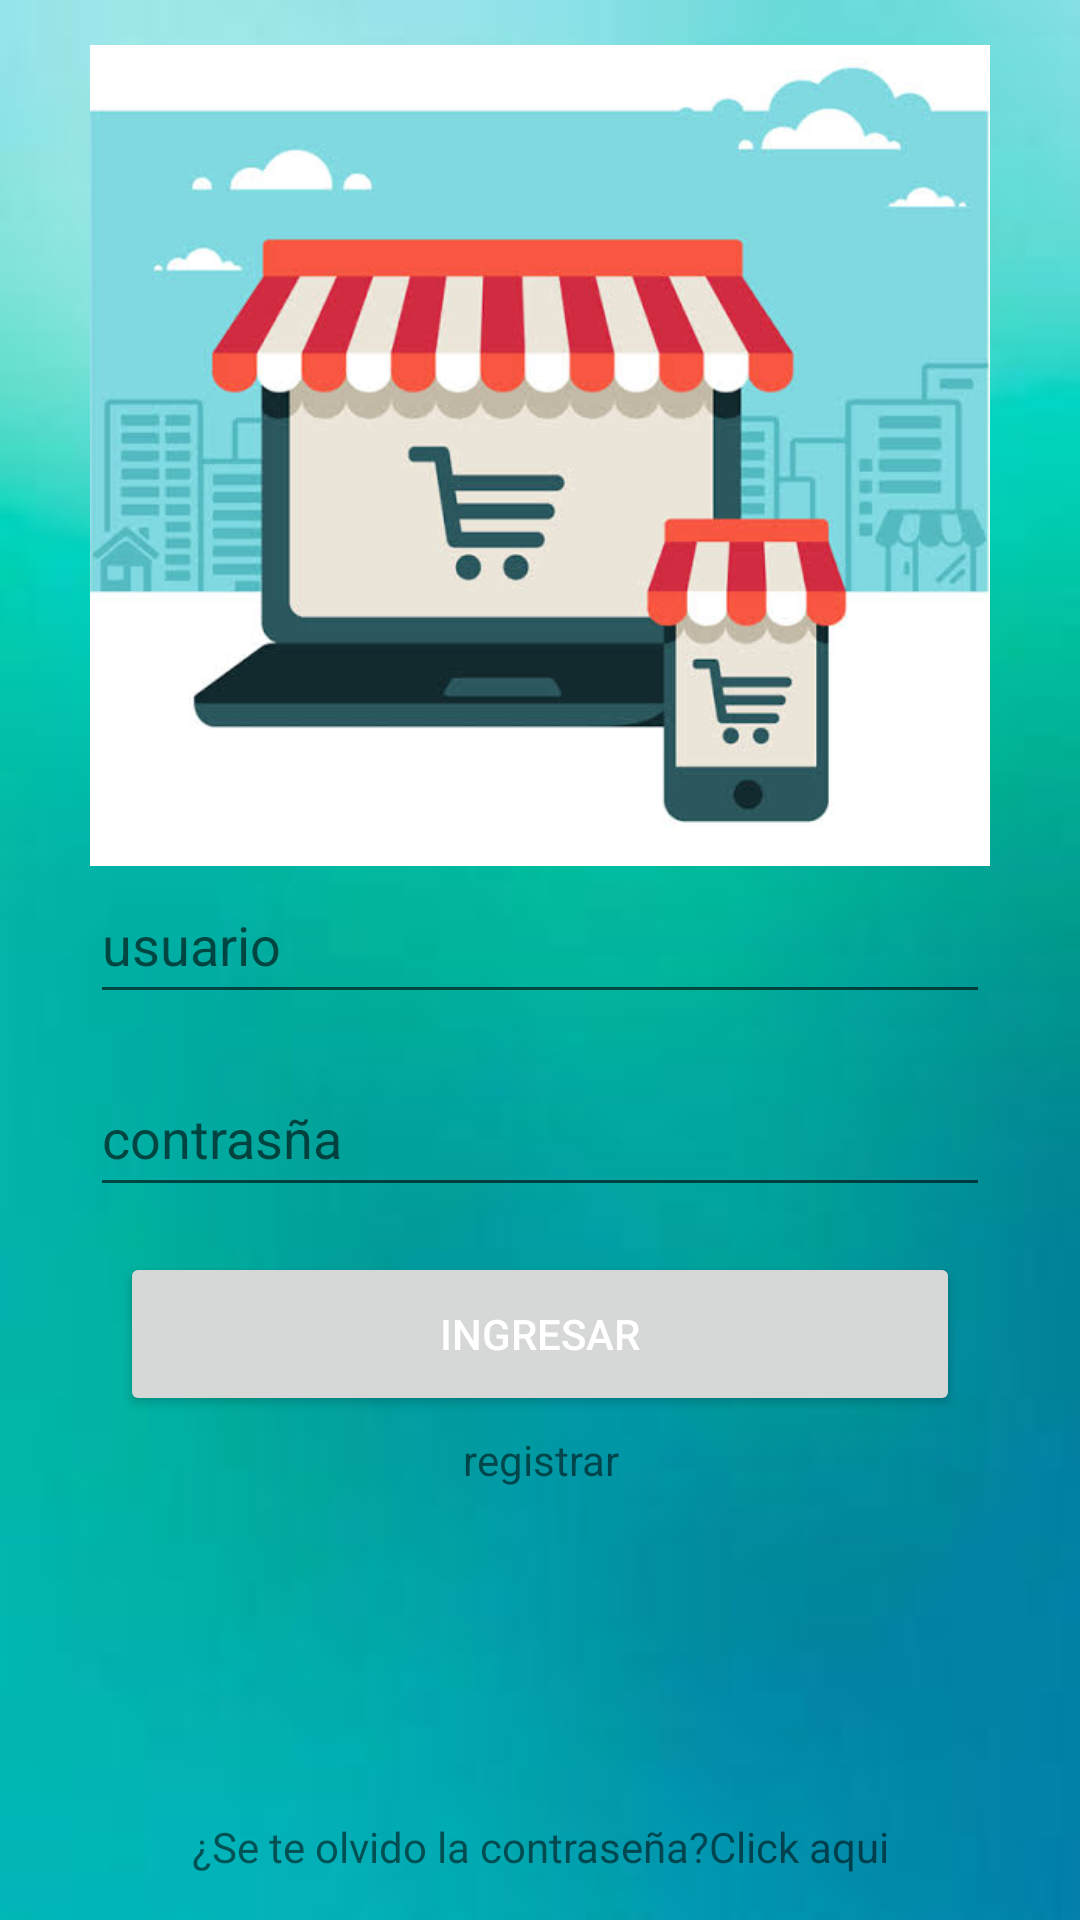

The Android layout XML behind this screen, and the referenced resources:
<!-- AndroidManifest.xml: application theme Theme.PuntoDeVenta -->
<!-- res/layout/activity_main.xml -->
<?xml version="1.0" encoding="utf-8"?>
<LinearLayout xmlns:android="http://schemas.android.com/apk/res/android"
    xmlns:app="http://schemas.android.com/apk/res-auto"
    xmlns:tools="http://schemas.android.com/tools"
    android:layout_width="match_parent"
    android:layout_height="match_parent"
    android:orientation="vertical"
    android:background="@drawable/images7"
    android:padding="15dp"
    tools:context=".MainActivity">


    <ImageView
        android:id="@+id/imageView"
        android:layout_width="match_parent"
        android:layout_height="0dp"
        app:srcCompat="@drawable/images8"
        android:layout_weight="50"/>

    <EditText
        android:id="@+id/edituser"
        android:layout_width="match_parent"
        android:layout_height="0dp"
        android:ems="10"
        android:inputType="textPersonName"
        android:hint="@string/user"
        android:layout_weight="9"
        android:layout_marginLeft="15dp"
        android:layout_marginRight="15dp"
        android:layout_marginBottom="15dp"
        android:drawablePadding="10dp"

        />

    <EditText
        android:id="@+id/edittPassword"
        android:layout_width="match_parent"
        android:layout_height="0dp"
        android:ems="10"
        android:inputType="textPassword"
        android:layout_weight="9"
        android:hint="@string/password"
        android:layout_marginLeft="15dp"
        android:layout_marginRight="15dp"
        android:layout_marginBottom="15dp"
        android:drawablePadding="10dp"
        />

    <Button
        android:id="@+id/ingresar"
        android:layout_width="match_parent"
        android:layout_height="0dp"
        android:layout_marginLeft="25dp"
        android:layout_marginRight="25dp"

        android:layout_marginBottom="5dp"
        android:layout_weight="10"
        android:onClick="ingresar"
        android:text="@string/ingrsar"
        android:textColor="@color/white" />

    <TextView
        android:id="@+id/registrar"
        android:layout_width="match_parent"
        android:layout_height="wrap_content"
        android:text="@string/registrar"
        android:gravity="center"/>

    <LinearLayout
        android:layout_width="match_parent"
        android:layout_height="0dp"
        android:orientation="horizontal"
        android:gravity="center"
        android:layout_weight="20">


    </LinearLayout>

    <TextView
        android:id="@+id/obtener"
        android:layout_width="match_parent"
        android:layout_height="wrap_content"
        android:text="@string/obtener_contraseña"
        android:gravity="center"/>
</LinearLayout>
<!-- resources referenced by this layout -->
<resources>
  <color name="white">#FFFFFFFF</color>
  <!-- drawable images7: jpeg bitmap (drawable, 2949 bytes) -->
  <!-- drawable images8: jpeg bitmap (drawable, 28613 bytes) -->
  <string name="ingrsar">ingresar</string>
  <string name="password">contrasña</string>
  <string name="registrar">registrar</string>
  <string name="user">usuario</string>
  <style name="Theme.PuntoDeVenta" parent="Theme.MaterialComponents.DayNight.DarkActionBar">
          
          <item name="colorPrimary">@color/purple_500</item>
          <item name="colorPrimaryVariant">@color/purple_700</item>
          <item name="colorOnPrimary">@color/white</item>
          
          <item name="colorSecondary">@color/teal_200</item>
          <item name="colorSecondaryVariant">@color/teal_700</item>
          <item name="colorOnSecondary">@color/black</item>
          
          <item name="android:statusBarColor" tools:targetApi="l">?attr/colorPrimaryVariant</item>
          
      </style>
  <color name="purple_500">#FFB300</color>
  <color name="purple_700">#FFD54F</color>
  <color name="teal_200">#FFE082</color>
  <color name="teal_700">#FFECB3</color>
  <color name="black">#FF000000</color>
</resources>
